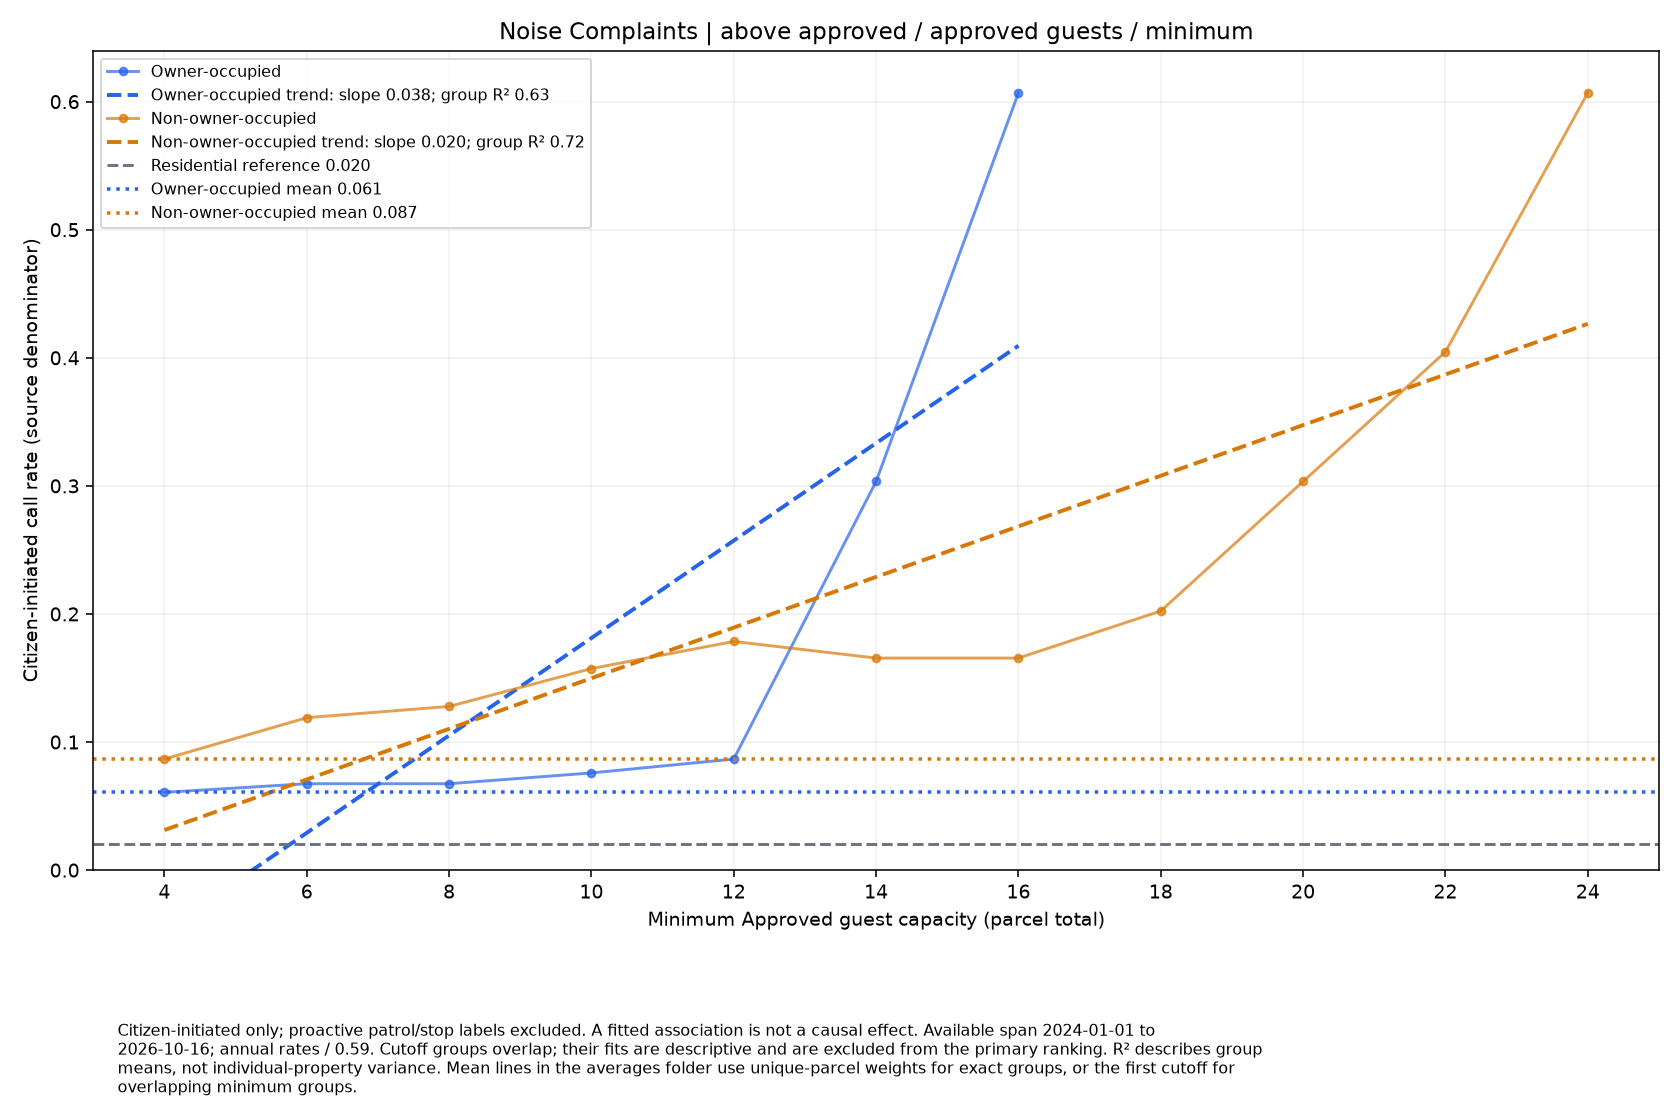

Values plotted in this chart, from the file beside it:
series, size, rate, parcels
Owner-occupied, 4.0, 0.06069, 10
Owner-occupied, 6.0, 0.06744, 9
Owner-occupied, 8.0, 0.06744, 9
Owner-occupied, 10.0, 0.07587, 8
Owner-occupied, 12.0, 0.0867, 7
Owner-occupied, 14.0, 0.3035, 2
Owner-occupied, 16.0, 0.6069, 1
Non-owner-occupied, 4.0, 0.0867, 70
Non-owner-occupied, 6.0, 0.119, 51
Non-owner-occupied, 8.0, 0.1278, 38
Non-owner-occupied, 10.0, 0.1574, 27
Non-owner-occupied, 12.0, 0.1785, 17
Non-owner-occupied, 14.0, 0.1655, 11
Non-owner-occupied, 16.0, 0.1655, 11
Non-owner-occupied, 18.0, 0.2023, 9
Non-owner-occupied, 20.0, 0.3035, 6
Non-owner-occupied, 22.0, 0.4046, 3
Non-owner-occupied, 24.0, 0.6069, 2
